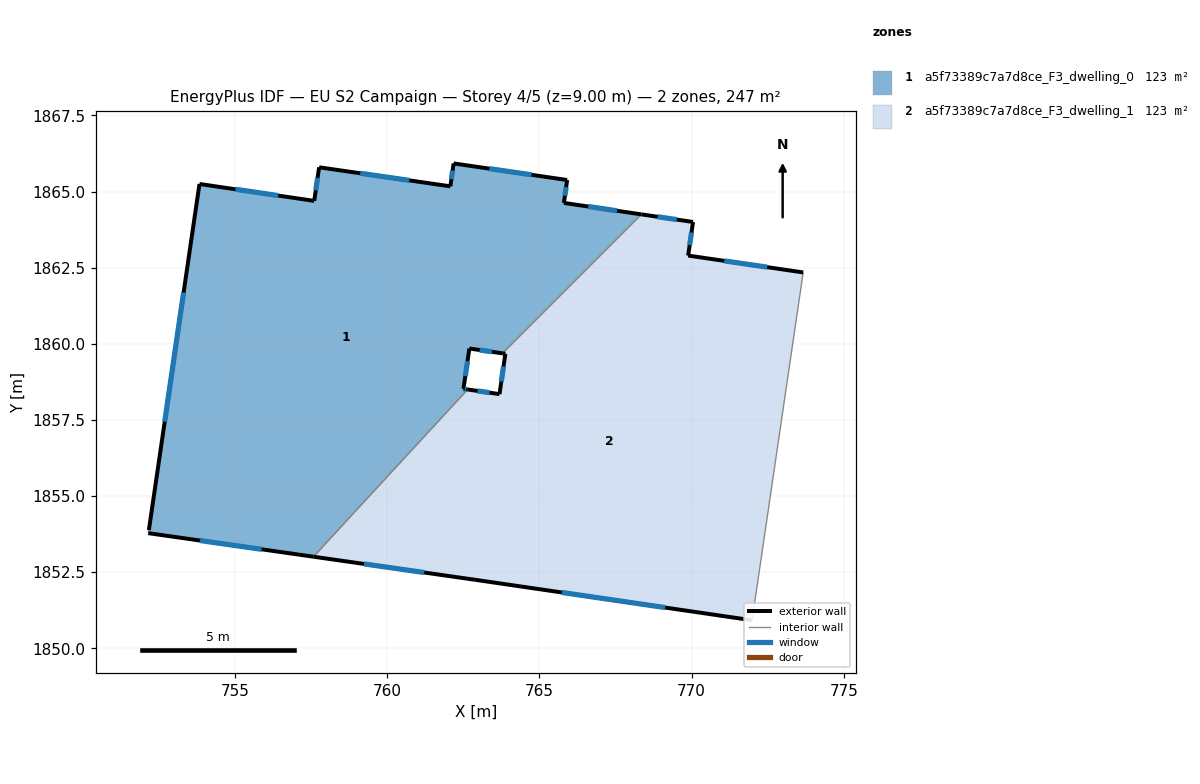
=== STOREY PLAN SPEC (per zone: floor XY polygon, exterior-wall plan segments, windows/doors) ===
zone 1: a5f73389c7a7d8ce_F3_dwelling_0  (123.4 m²)
  floor: (768.35, 1864.25) (763.78, 1859.69) (762.70, 1859.85) (762.51, 1858.52) (762.64, 1858.50) (757.58, 1853.01) (752.16, 1853.78) (752.17, 1853.88) (753.84, 1865.25) (757.60, 1864.69) (757.77, 1865.80) (762.08, 1865.17) (762.18, 1865.92) (765.91, 1865.38) (765.80, 1864.63)
  exterior wall: (762.70, 1859.85) – (763.79, 1859.69)  [1.1 m]
    window: (763.04, 1859.80) – (763.44, 1859.74)  [0.5 m²]
  exterior wall: (762.51, 1858.52) – (762.70, 1859.85)  [1.3 m]
    window: (762.57, 1858.94) – (762.64, 1859.43)  [0.6 m²]
  exterior wall: (762.64, 1858.50) – (762.51, 1858.52)  [0.1 m]
    window: (762.60, 1858.51) – (762.55, 1858.51)  [0.1 m²]
  exterior wall: (752.16, 1853.78) – (757.58, 1853.01)  [5.5 m]
    window: (753.86, 1853.54) – (755.88, 1853.25)  [2.3 m²]
  exterior wall: (753.84, 1865.25) – (752.17, 1853.88)  [11.5 m]
    window: (753.32, 1861.69) – (752.69, 1857.44)  [4.8 m²]
  exterior wall: (757.60, 1864.69) – (753.84, 1865.25)  [3.8 m]
    window: (756.42, 1864.87) – (755.02, 1865.08)  [1.6 m²]
  exterior wall: (757.77, 1865.80) – (757.60, 1864.69)  [1.1 m]
    window: (757.72, 1865.45) – (757.66, 1865.04)  [0.5 m²]
  exterior wall: (762.08, 1865.17) – (757.77, 1865.80)  [4.4 m]
    window: (760.72, 1865.37) – (759.12, 1865.60)  [1.8 m²]
  exterior wall: (762.18, 1865.92) – (762.08, 1865.17)  [0.8 m]
    window: (762.15, 1865.69) – (762.11, 1865.41)  [0.3 m²]
  exterior wall: (765.91, 1865.38) – (762.18, 1865.92)  [3.8 m]
    window: (764.74, 1865.55) – (763.35, 1865.75)  [1.6 m²]
  exterior wall: (765.81, 1864.63) – (765.91, 1865.38)  [0.8 m]
    window: (765.84, 1864.86) – (765.88, 1865.14)  [0.3 m²]
  exterior wall: (768.35, 1864.25) – (765.81, 1864.63)  [2.6 m]
    window: (767.55, 1864.37) – (766.60, 1864.51)  [1.1 m²]
  interior walls: 3
zone 2: a5f73389c7a7d8ce_F3_dwelling_1  (123.4 m²)
  floor: (773.66, 1862.34) (771.98, 1850.92) (762.88, 1852.25) (757.58, 1853.01) (762.64, 1858.50) (763.69, 1858.35) (763.88, 1859.67) (763.78, 1859.69) (768.35, 1864.25) (770.05, 1864.00) (769.88, 1862.90)
  exterior wall: (773.66, 1862.34) – (769.89, 1862.90)  [3.8 m]
    window: (772.48, 1862.52) – (771.07, 1862.72)  [1.6 m²]
  exterior wall: (762.88, 1852.25) – (771.98, 1850.92)  [9.2 m]
    window: (765.74, 1851.83) – (769.13, 1851.34)  [3.8 m²]
  exterior wall: (757.58, 1853.01) – (762.88, 1852.25)  [5.4 m]
    window: (759.24, 1852.77) – (761.22, 1852.49)  [2.2 m²]
  exterior wall: (763.69, 1858.35) – (762.64, 1858.50)  [1.1 m]
    window: (763.36, 1858.39) – (762.97, 1858.45)  [0.4 m²]
  exterior wall: (763.88, 1859.67) – (763.69, 1858.35)  [1.3 m]
    window: (763.82, 1859.26) – (763.75, 1858.76)  [0.6 m²]
  exterior wall: (763.79, 1859.69) – (763.88, 1859.67)  [0.1 m]
  exterior wall: (770.05, 1864.00) – (768.35, 1864.25)  [1.7 m]
    window: (769.51, 1864.08) – (768.88, 1864.17)  [0.7 m²]
  exterior wall: (769.89, 1862.90) – (770.05, 1864.00)  [1.1 m]
    window: (769.94, 1863.24) – (770.00, 1863.66)  [0.5 m²]
  interior walls: 3

=== DERIVED (storey summary) ===
Building: EU S2 Campaign
Storey: 4 of 5  (floor level z = 9.00 m)
Storey gross floor area: 246.7 m²
Zones on this storey: 2
  - a5f73389c7a7d8ce_F3_dwelling_0: floor 123.4 m²; exterior wall 36.7 m (110.0 m²); 12 window(s) 15.3 m²; WWR 13.9%
  - a5f73389c7a7d8ce_F3_dwelling_1: floor 123.4 m²; exterior wall 23.7 m (71.1 m²); 7 window(s) 9.9 m²; WWR 13.9%
Zone adjacency (shared interzone walls):
  - a5f73389c7a7d8ce_F3_dwelling_0 ↔ a5f73389c7a7d8ce_F3_dwelling_1